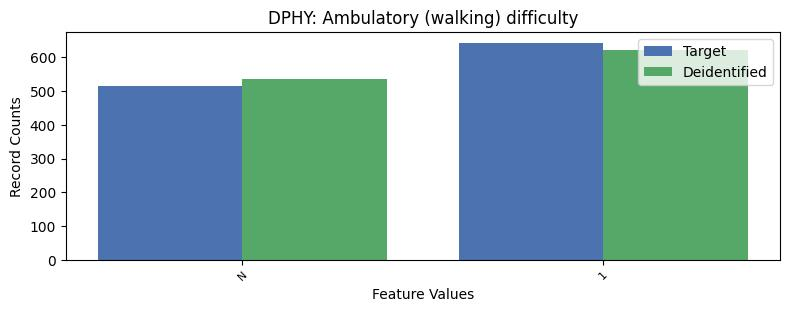

The data file committed next to this chart (first rows):
, DPHY, count_target, count_deidentified
0, 2, 8117, 8118
1, 1, 643, 621
2, -1, 516, 537
